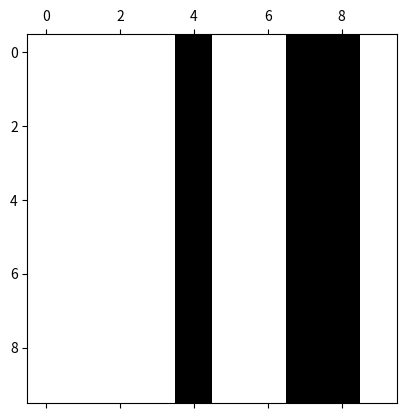

Python code for this plot:
# Analyzing the bound
#      ||conjugate(u_i,Omega) transpose(u_i,Omega) - I_N,Omega|| <= rho_U(S) (34)
# [https://arxiv.org/pdf/1604.07234.pdf]
#
# in comparison with ||a_l,Omega a_l,Omega||^2 <= max(1, ||a_l||^2_2)
# [Ling & Strohmer self-calibration]
#
# [redacted]

import random

import numpy
import numpy.matlib

N = 10
S = 3

# Sample S unique elements from 1,...,N.
Omega = random.sample(range(N), S)
s = numpy.matlib.randn(S,1)

print(f'N={N}, S={S}, Omega={Omega}')

#C_Omegat = numpy.zeros([N,S])
#C_Omegat[Omega,:] = numpy.eye(S)

#x = C_Omegat@s


import numpy as np

# Directed cycle.
GSO = np.eye(N,N,-1) + np.eye(N,N,N-1)

eigvals, V = np.linalg.eig(GSO)
V = np.matrix(V)
U = np.linalg.inv(V)
U = np.sqrt(N)*U

# project
Omegaperp = np.setdiff1d(range(N), Omega, assume_unique=False)

import matplotlib.pyplot

U_Omega = U
U_Omega[:,Omegaperp] = 0 # ojo!
matplotlib.pyplot.spy(U_Omega);

def norm2(u):
    assert(N == u.shape[0] and 1 == u.shape[1])
    # The norm in the N-dimensional complex space is
    # ||u|| := [ |u_1|^2 + |u_2|^2 + ... + |u_N|^2 ]^(1/2)
    #          square root of the sum of the squares of
    #             the moduli of the complex numbers
    #
    # Norm squared!
    return np.sum(np.array(np.abs(u))**2)

assert(N == U.shape[0])
for i in range(N):
    print('='*100)
    u_i = U[i,:].T
    print('||u_i||^2 = ', norm2(u_i), np.linalg.norm(u_i)**2)

    print('*'*100)
    A = np.conj(u_i) @ u_i.T
    #print('conjugate(u_i) transpose(u_i) = ')
    matrix = A
    #print('\n'.join(['\t'.join([str(cell) for cell in row]) for row in matrix]))

print('#'*100)
b = np.linalg.norm(np.conj(U).T @ U - N*np.eye(N))
print('||U^H U - N*I_N|| =',b)

